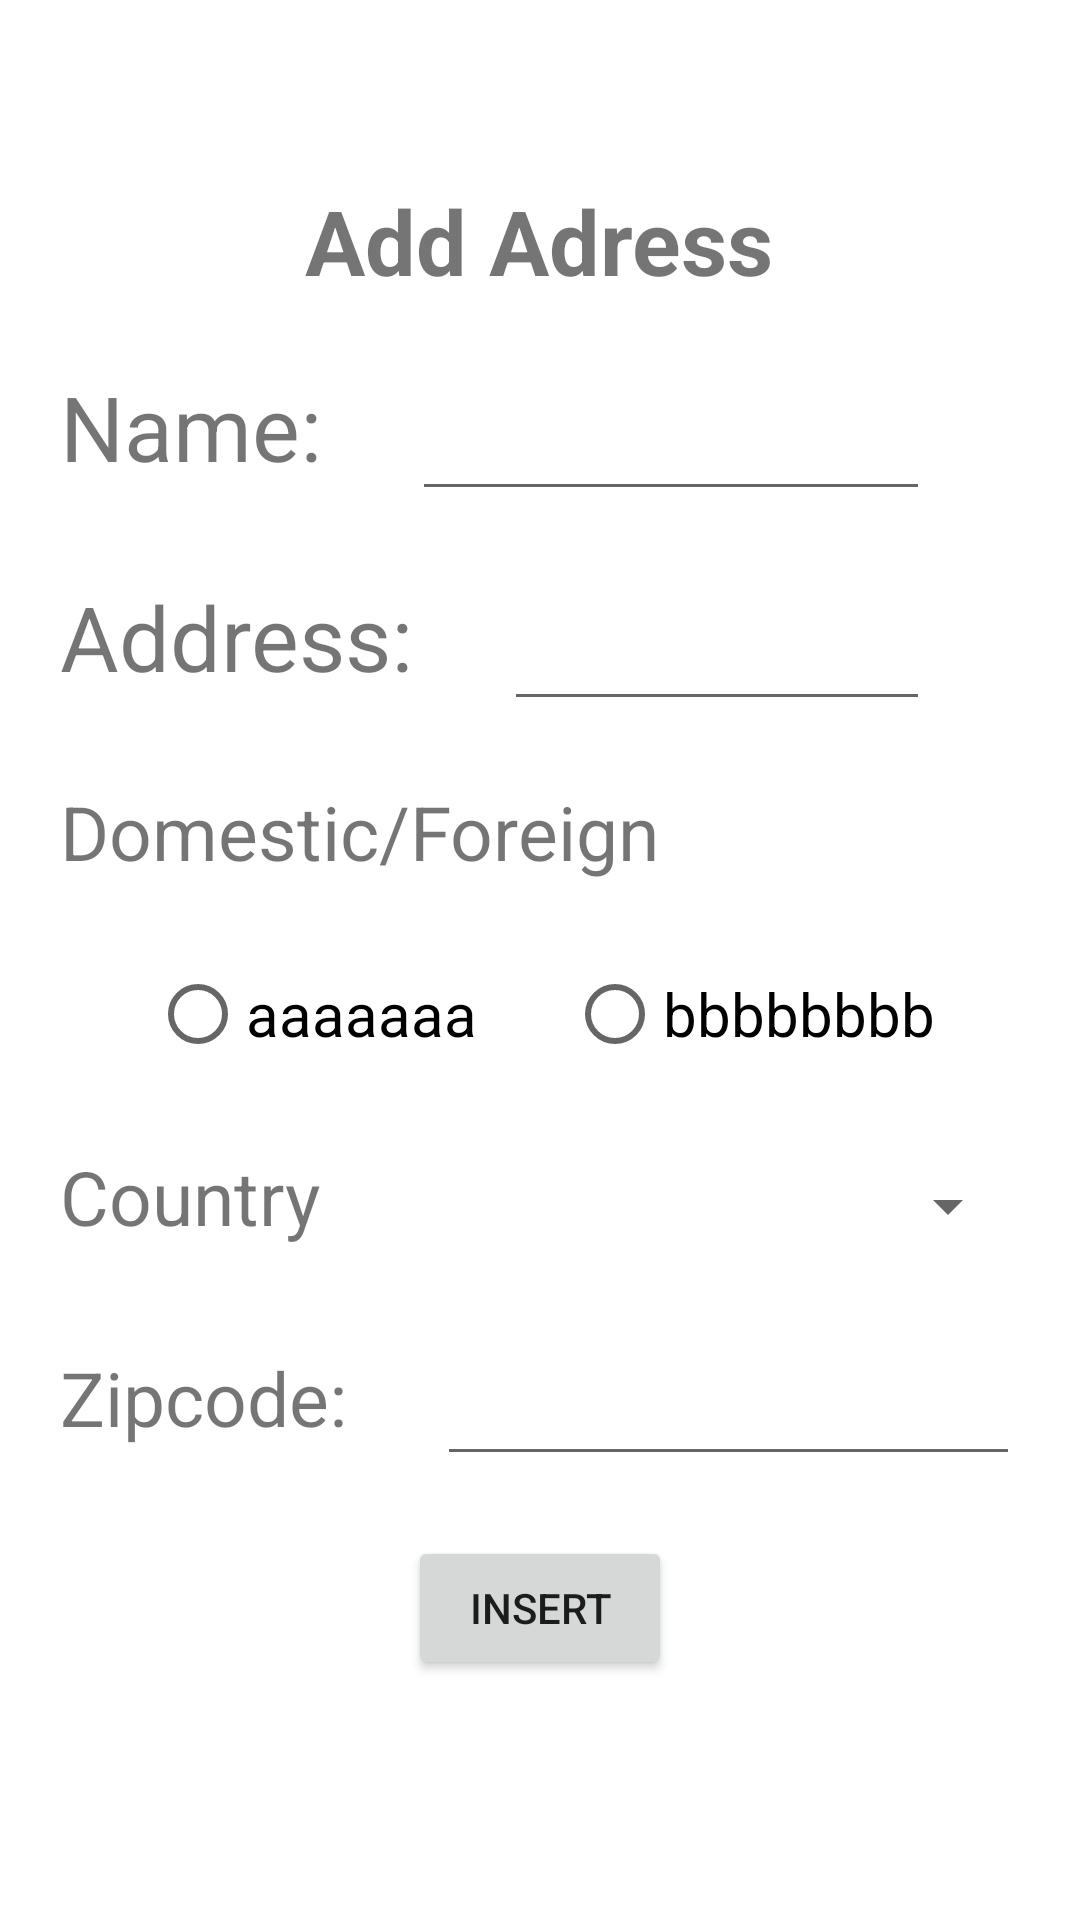

Produce the Android XML layout that renders to this screen, including the resource entries it uses.
<!-- AndroidManifest.xml: application theme Theme.FinalExamDemo -->
<!-- res/layout/activity_insert.xml -->
<?xml version="1.0" encoding="utf-8"?>
<RelativeLayout xmlns:android="http://schemas.android.com/apk/res/android"
    xmlns:app="http://schemas.android.com/apk/res-auto"
    xmlns:tools="http://schemas.android.com/tools"
    android:layout_width="match_parent"
    android:layout_height="match_parent"
    android:padding="20dp"
    tools:context=".Insert">

    <TextView
        android:id="@+id/title"
        android:text="Add Adress"
        android:textSize="30dp"
        android:textStyle="bold"
        android:layout_marginTop="40dp"
        android:layout_centerHorizontal="true"
        android:layout_width="wrap_content"
        android:layout_height="wrap_content"/>

    <LinearLayout
        android:id="@+id/name"
        android:layout_below="@+id/title"
        android:layout_marginTop="20dp"
        android:paddingRight="30dp"
        android:layout_width="match_parent"
        android:layout_height="wrap_content">

        <TextView
            android:layout_width="wrap_content"
            android:layout_height="wrap_content"
            android:text="Name:"
            android:textSize="30dp"/>

        <EditText
            android:id="@+id/txtName"
            android:layout_marginLeft="30dp"
            android:layout_width="match_parent"
            android:layout_height="50dp"/>
    </LinearLayout>
    <LinearLayout
        android:id="@+id/address"
        android:layout_below="@+id/name"
        android:paddingRight="30dp"
        android:layout_marginTop="20dp"
        android:layout_width="match_parent"
        android:layout_height="wrap_content">

        <TextView
            android:layout_width="wrap_content"
            android:layout_height="wrap_content"
            android:text="Address:"
            android:textSize="30dp"/>

        <EditText
            android:id="@+id/txtAdress"
            android:layout_marginLeft="30dp"
            android:layout_width="match_parent"
            android:layout_height="50dp"/>
    </LinearLayout>

    <TextView
        android:id="@+id/domestic"
        android:text="Domestic/Foreign"
        android:layout_below="@id/address"
        android:textSize="25dp"
        android:layout_marginTop="20dp"
        android:layout_width="wrap_content"
        android:layout_height="wrap_content"/>

    <RadioGroup xmlns:android="http://schemas.android.com/apk/res/android"
        android:id="@+id/radio_group"
        android:layout_width="match_parent"
        android:layout_height="wrap_content"
        android:layout_below="@+id/domestic"
        android:layout_marginTop="20dp"
        android:paddingLeft="30dp"
        android:orientation="horizontal">
        <RadioButton android:id="@+id/radio_a"
            android:layout_width="wrap_content"
            android:layout_height="wrap_content"
            android:textSize="20dp"
            android:text="aaaaaaa"/>
        <RadioButton android:id="@+id/radio_b"
            android:layout_width="wrap_content"
            android:layout_height="wrap_content"
            android:layout_marginLeft="30dp"
            android:textSize="20dp"
            android:text="bbbbbbbb"/>
    </RadioGroup>

    <LinearLayout
        android:id="@+id/countrySpinner"
        android:layout_below="@+id/radio_group"
        android:layout_width="match_parent"
        android:orientation="horizontal"
        android:layout_marginTop="20dp"
        android:layout_height="wrap_content">
        <TextView
            android:text="Country"
            android:textSize="25dp"
            android:layout_width="wrap_content"
            android:layout_height="wrap_content"/>
        <Spinner
            android:id="@+id/country"
            android:layout_marginLeft="20dp"
            android:layout_width="match_parent"
            android:layout_height="40dp"/>
    </LinearLayout>

    <LinearLayout
        android:id="@+id/zipcode"
        android:layout_below="@+id/countrySpinner"
        android:layout_marginTop="20dp"
        android:layout_width="match_parent"
        android:layout_height="wrap_content">

        <TextView
            android:layout_width="wrap_content"
            android:layout_height="wrap_content"
            android:text="Zipcode:"
            android:textSize="25dp"/>

        <EditText
            android:id="@+id/txtZipcode"
            android:layout_marginLeft="30dp"
            android:layout_width="match_parent"
            android:layout_height="50dp"/>
    </LinearLayout>

    <Button
        android:id="@+id/btnInsert"
        android:layout_below="@+id/zipcode"
        android:layout_width="wrap_content"
        android:layout_height="wrap_content"
        android:layout_margin="20dp"
        android:layout_centerHorizontal="true"
        android:text="Insert"/>


</RelativeLayout>
<!-- resources referenced by this layout -->
<resources>
  <style name="Theme.FinalExamDemo" parent="Theme.MaterialComponents.DayNight.DarkActionBar">
          
          <item name="colorPrimary">@color/purple_500</item>
          <item name="colorPrimaryVariant">@color/purple_700</item>
          <item name="colorOnPrimary">@color/white</item>
          
          <item name="colorSecondary">@color/teal_200</item>
          <item name="colorSecondaryVariant">@color/teal_700</item>
          <item name="colorOnSecondary">@color/black</item>
          
          <item name="android:statusBarColor" tools:targetApi="l">?attr/colorPrimaryVariant</item>
          
      </style>
  <!-- not gathered from this repository: default colours our renderer supplied (Android Studio template values) -->
  <color name="purple_500">#FF6200EE</color>
  <color name="purple_700">#FF3700B3</color>
  <color name="teal_200">#FF03DAC5</color>
  <color name="teal_700">#FF018786</color>
  <color name="black">#FF000000</color>
  <color name="white">#FFFFFFFF</color>
</resources>
